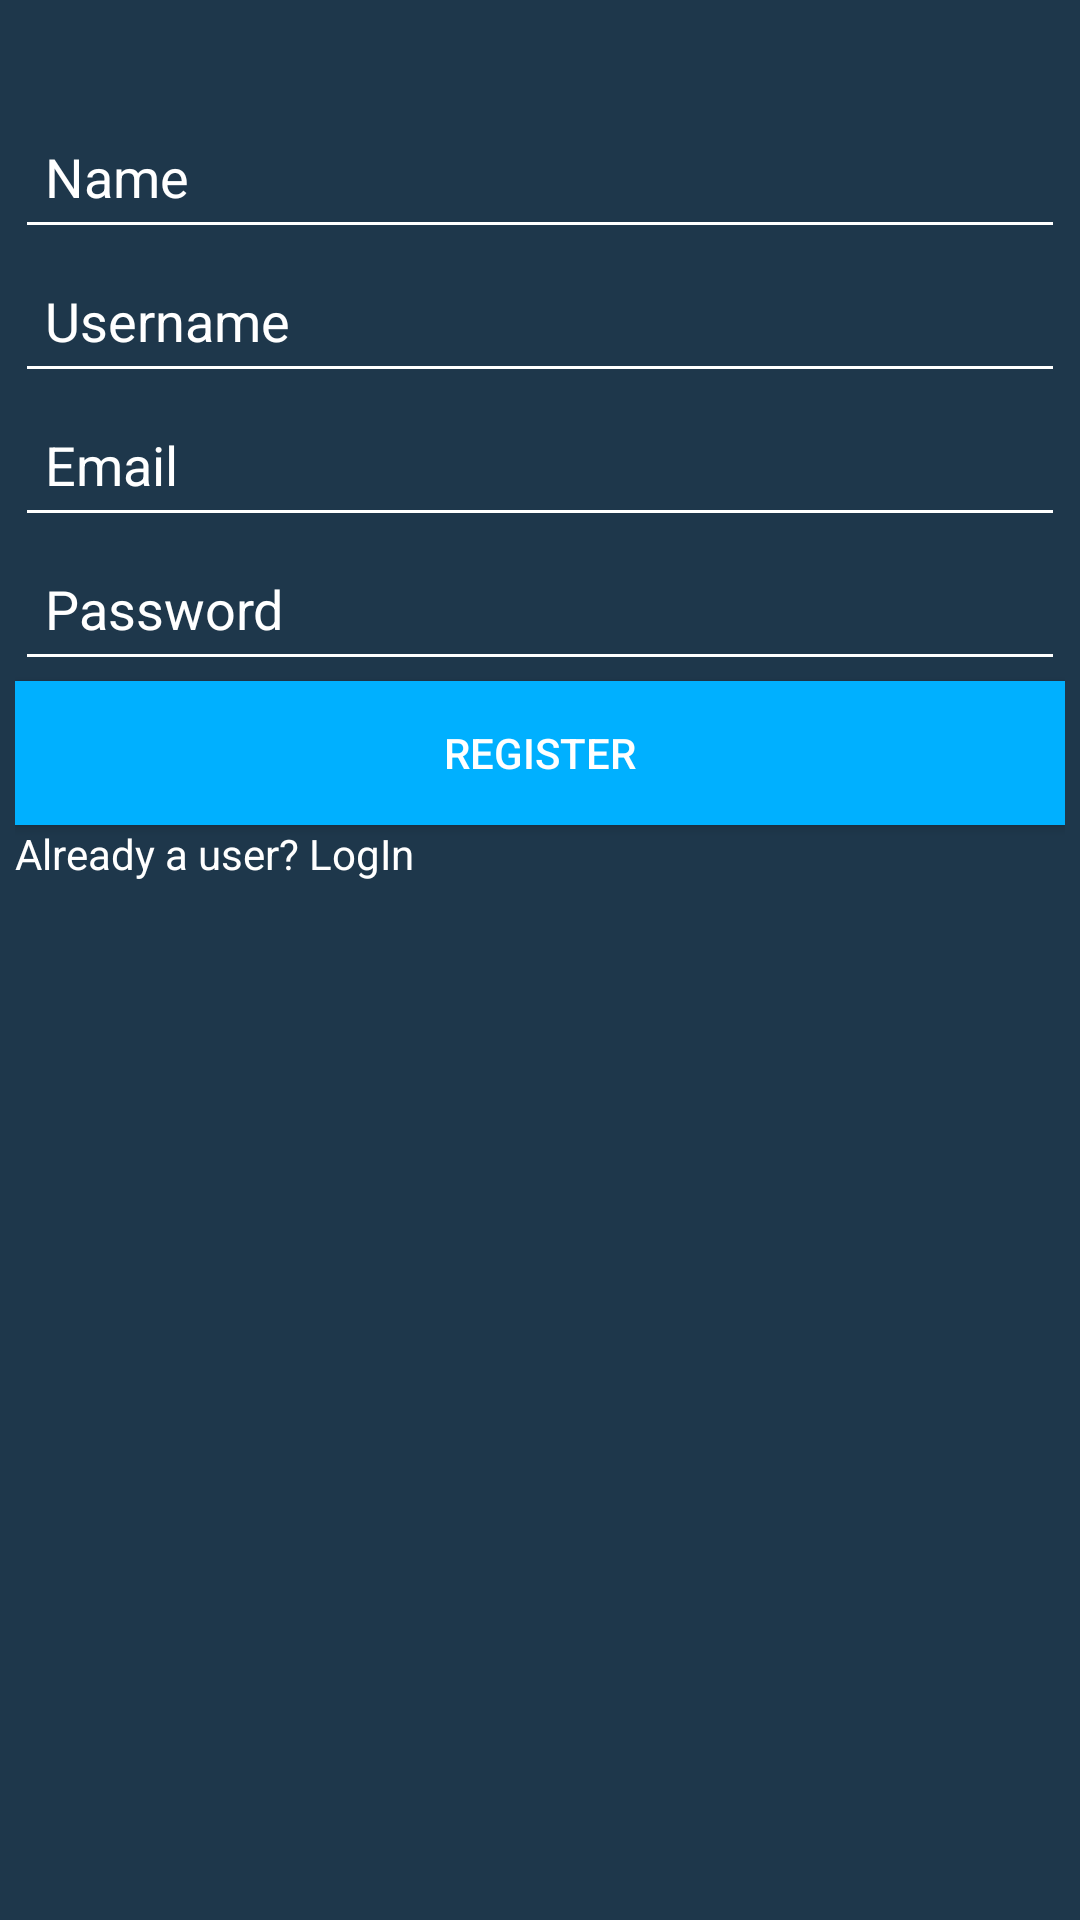

Write the Android layout XML for this screen, with the resource values it uses.
<!-- AndroidManifest.xml: application theme Theme.CarAplication -->
<!-- res/layout/activity_register.xml -->
<?xml version="1.0" encoding="utf-8"?>
<LinearLayout xmlns:android="http://schemas.android.com/apk/res/android"
    xmlns:app="http://schemas.android.com/apk/res-auto"
    xmlns:tools="http://schemas.android.com/tools"
    android:orientation="vertical"
    android:layout_gravity="center"
    android:padding="5dp"
    android:layout_width="match_parent"
    android:layout_height="match_parent"
    android:background="#1E374B"
    tools:context=".RegisterActivity">

    <ImageView
        android:id="@+id/pentruregister"
        android:layout_width="30dp"
        android:layout_height="30dp"
        tools:ignore="MissingConstraints"
        android:src="@drawable/ic_person1_foreground"
        tools:layout_editor_absoluteX="40dp"
        tools:layout_editor_absoluteY="1527dp"
        />

    <EditText
        android:id="@+id/name"
        android:layout_width="match_parent"
        android:layout_height="wrap_content"
        android:backgroundTint="@color/white"
        android:hint="Name"
        android:minHeight="48dp"
        android:padding="10dp"
        android:textColor="@color/white"
        android:textColorHint="@color/white"
        tools:ignore="MissingConstraints"
        tools:layout_editor_absoluteX="8dp"
        tools:layout_editor_absoluteY="1608dp" />

    <EditText
        android:id="@+id/username"
        android:layout_width="match_parent"
        android:layout_height="wrap_content"
        android:backgroundTint="@color/white"
        android:hint="Username"
        android:minHeight="48dp"
        android:padding="10dp"
        android:textColor="@color/white"
        android:textColorHint="@color/white"
        tools:ignore="MissingConstraints"
        tools:layout_editor_absoluteX="-3dp"
        tools:layout_editor_absoluteY="1666dp" />

    <EditText
        android:id="@+id/email"
        android:layout_width="match_parent"
        android:layout_height="wrap_content"
        android:backgroundTint="@color/white"
        android:hint="Email"
        android:minHeight="48dp"
        android:padding="10dp"
        android:textColor="@color/white"
        android:textColorHint="@color/white"
        tools:ignore="MissingConstraints"
        tools:layout_editor_absoluteX="8dp"
        tools:layout_editor_absoluteY="1720dp" />

    <EditText
        android:id="@+id/password"
        android:layout_width="match_parent"
        android:layout_height="wrap_content"
        android:backgroundTint="@color/white"
        android:hint="Password"
        android:minHeight="48dp"
        android:padding="10dp"
        android:textColor="@color/white"
        android:textColorHint="@color/white"
        tools:ignore="MissingConstraints"
        tools:layout_editor_absoluteX="12dp"
        tools:layout_editor_absoluteY="1775dp" />

    <androidx.appcompat.widget.AppCompatButton
        android:id="@+id/register"
        android:layout_width="match_parent"
        android:layout_height="wrap_content"
        android:background="#00B0FF"
        android:insetTop="2dp"
        android:insetBottom="2dp"
        android:padding="5dp"
        android:text="REGISTER"
        android:textColor="@color/white"
        tools:ignore="MissingConstraints,TextContrastCheck"
        tools:layout_editor_absoluteX="8dp"
        tools:layout_editor_absoluteY="2000dp" />



    <TextView
        android:id="@+id/login_user"
        android:layout_width="wrap_content"
        android:layout_height="wrap_content"
        android:text="Already a user? LogIn"
        android:textColor="@color/white"
        tools:ignore="MissingConstraints"
        tools:layout_editor_absoluteX="467dp"
        tools:layout_editor_absoluteY="2020dp" />


</LinearLayout>
<!-- resources referenced by this layout -->
<resources>
  <color name="white">#FFFFFFFF</color>
  <style name="Theme.CarAplication" parent="Theme.MaterialComponents.DayNight.DarkActionBar">
          
          <item name="colorPrimary">@color/purple_500</item>
          <item name="colorPrimaryVariant">@color/purple_700</item>
          <item name="colorOnPrimary">@color/white</item>
          
          <item name="colorSecondary">@color/teal_200</item>
          <item name="colorSecondaryVariant">@color/teal_700</item>
          <item name="colorOnSecondary">@color/black</item>
          
          <item name="android:statusBarColor" tools:targetApi="l">?attr/colorPrimaryVariant</item>
          
      </style>
  <color name="purple_500">#FF6200EE</color>
  <color name="purple_700">#FF3700B3</color>
  <color name="teal_200">#FF03DAC5</color>
  <color name="teal_700">#FF018786</color>
  <color name="black">#FF000000</color>
</resources>
